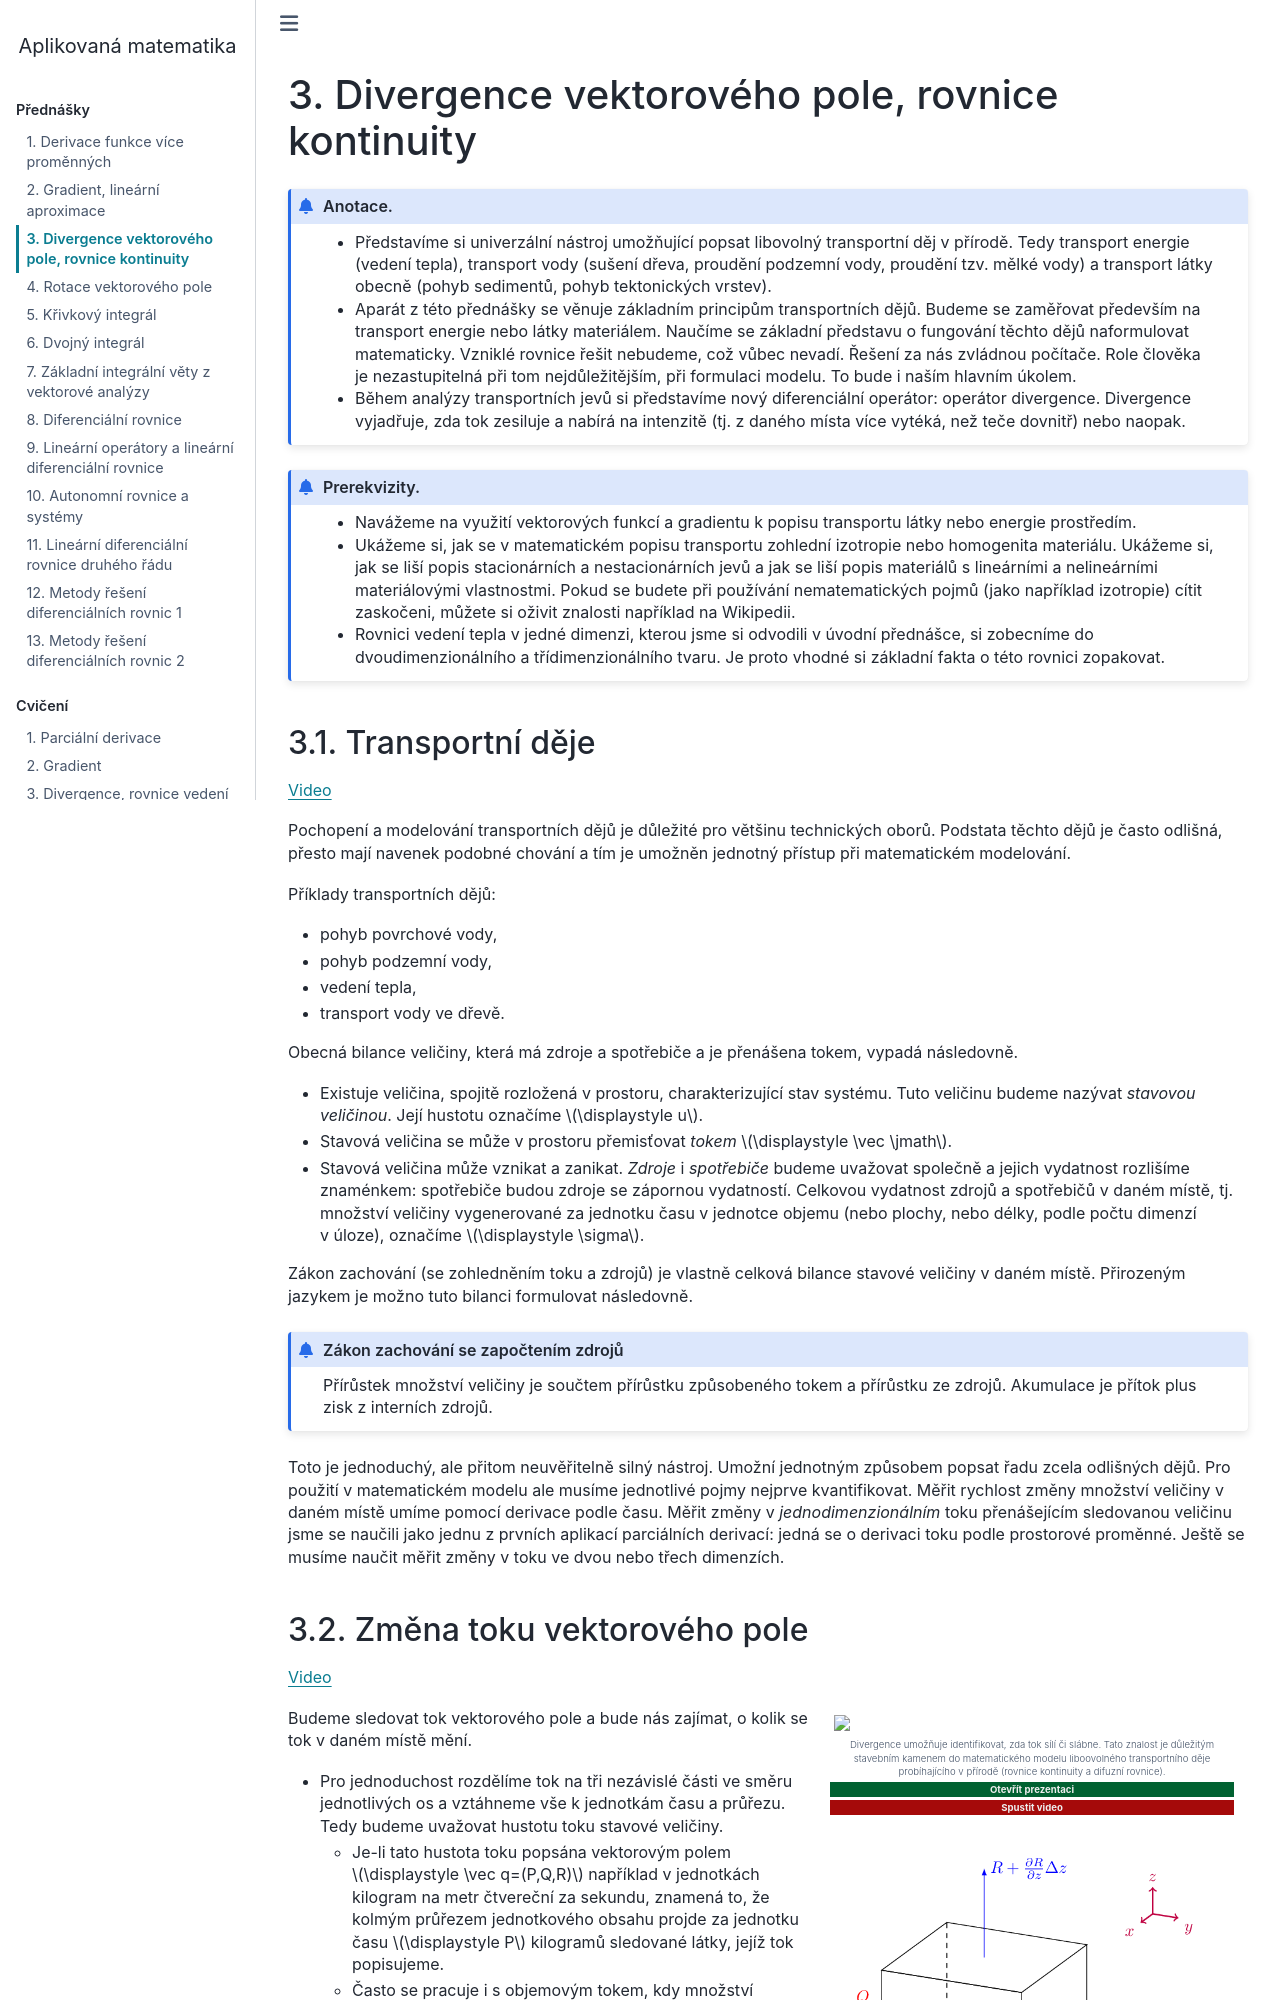

repository: robert-marik/am · page: 03/index.html · generator: sphinx

# Divergence vektorového pole, rovnice kontinuity

```{admonition} Anotace.

* Představíme si univerzální nástroj umožňující popsat libovolný transportní děj v přírodě. Tedy transport energie (vedení tepla), transport vody (sušení dřeva, proudění podzemní vody, proudění tzv. mělké vody) a transport látky obecně (pohyb sedimentů, pohyb tektonických vrstev).
* Aparát z této přednášky se věnuje základním principům transportních dějů. Budeme se zaměřovat především na transport energie nebo látky materiálem. Naučíme se základní představu o fungování těchto dějů naformulovat matematicky. Vzniklé rovnice řešit nebudeme, což vůbec nevadí. Řešení za nás zvládnou počítače. Role člověka je nezastupitelná při tom nejdůležitějším, při formulaci modelu. To bude i naším hlavním úkolem.
* Během analýzy transportních jevů si představíme nový diferenciální operátor: operátor divergence. Divergence vyjadřuje, zda tok zesiluje a nabírá na intenzitě (tj. z daného místa více vytéká, než teče dovnitř) nebo naopak.
```

```{admonition} Prerekvizity.

* Navážeme na využití vektorových funkcí a gradientu k popisu transportu látky nebo energie prostředím.
* Ukážeme si, jak se v matematickém popisu transportu zohlední izotropie nebo homogenita materiálu. Ukážeme si, jak se liší popis stacionárních a nestacionárních jevů a jak se liší popis materiálů s lineárními a nelineárními materiálovými vlastnostmi. Pokud se budete při používání nematematických pojmů (jako například izotropie) cítit zaskočeni, můžete si oživit znalosti například na Wikipedii.
* Rovnici vedení tepla v jedné dimenzi, kterou jsme si odvodili v úvodní přednášce, si zobecníme do dvoudimenzionálního a třídimenzionálního tvaru. Je proto vhodné si základní fakta o této rovnici zopakovat.
```

## Transportní děje

https://youtu.be/p1Qu89EKc94

Pochopení a modelování transportních dějů je důležité pro většinu technických oborů. Podstata těchto dějů je často  odlišná, přesto mají navenek podobné chování a tím je umožněn jednotný přístup při matematickém modelování.

Příklady transportních dějů:

* pohyb povrchové vody,
* pohyb podzemní vody,
* vedení tepla,
* transport vody ve dřevě.

Obecná bilance veličiny, která má zdroje a spotřebiče a je přenášena tokem, vypadá následovně.

* Existuje veličina, spojitě rozložená v prostoru, charakterizující stav systému. Tuto veličinu budeme nazývat *stavovou veličinou*. Její hustotu označíme $u$.
* Stavová veličina se může v prostoru přemisťovat *tokem* $\vec \jmath$.
* Stavová veličina může vznikat a zanikat. *Zdroje* i *spotřebiče* budeme uvažovat  společně a jejich vydatnost rozlišíme znaménkem: spotřebiče budou zdroje se zápornou vydatností. Celkovou vydatnost zdrojů a spotřebičů v daném místě, tj. množství veličiny vygenerované  za jednotku času v jednotce objemu (nebo plochy, nebo délky, podle počtu dimenzí v úloze), označíme $\sigma$.

Zákon zachování (se zohledněním toku a zdrojů) je vlastně celková bilance stavové veličiny v daném místě. Přirozeným jazykem je možno tuto bilanci formulovat následovně.  


```{admonition} Zákon zachování se započtením zdrojů
Přírůstek množství veličiny je součtem přírůstku způsobeného tokem a přírůstku ze zdrojů. Akumulace je přítok plus zisk z interních zdrojů.
```

Toto je jednoduchý, ale přitom neuvěřitelně silný nástroj. Umožní jednotným způsobem popsat řadu zcela odlišných dějů. Pro použití v matematickém modelu ale musíme jednotlivé pojmy nejprve kvantifikovat. Měřit rychlost změny množství veličiny v daném místě umíme pomocí derivace podle času. Měřit změny v _jednodimenzionálním_ toku přenášejícím sledovanou veličinu jsme se naučili jako jednu z prvních aplikací parciálních derivací: jedná se o derivaci toku podle prostorové proměnné. Ještě se musíme naučit měřit změny v toku ve dvou nebo třech dimenzích.
